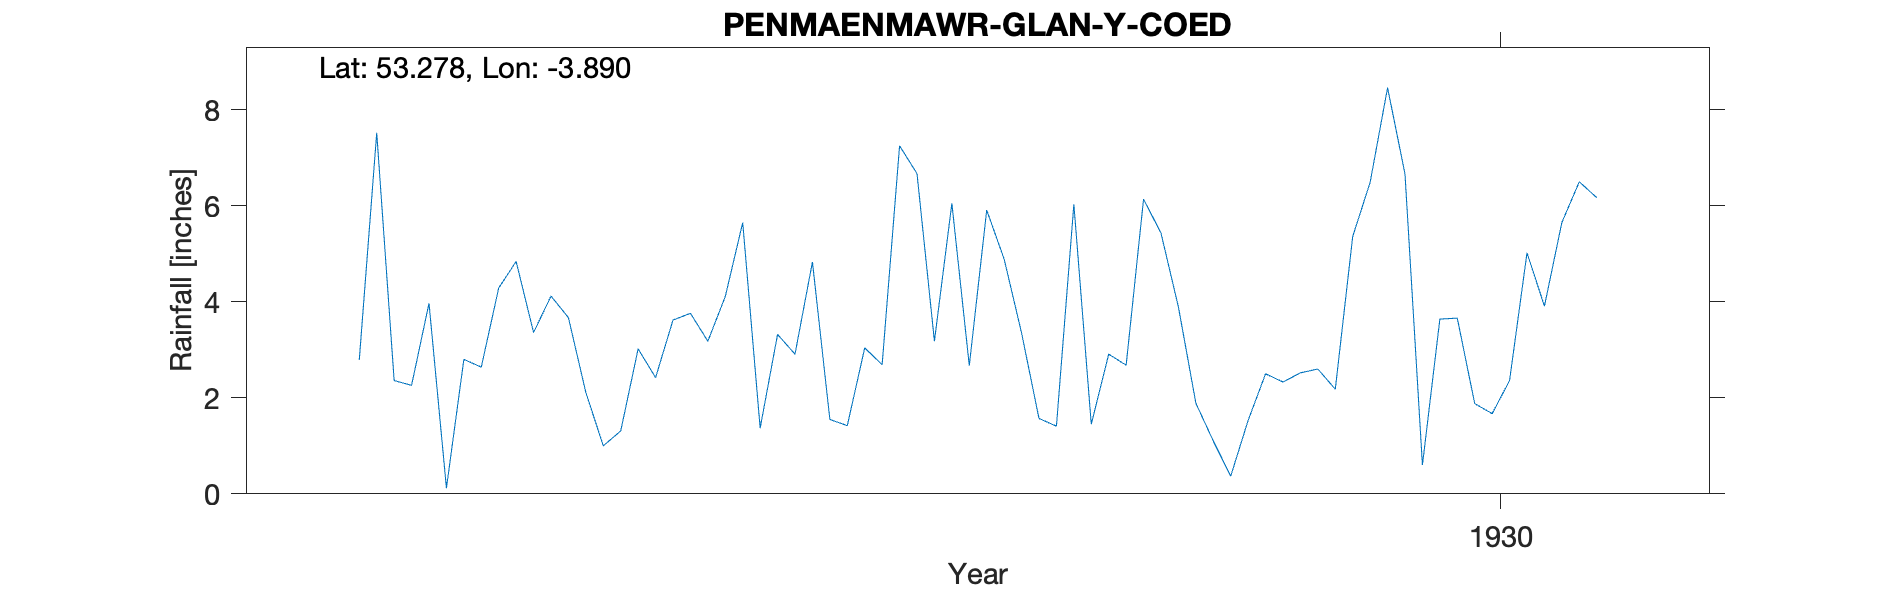

Source data for this figure (header and first rows):
PENMAENMAWR-GLAN-Y-COED, , , , , , , , , , , , , , , , , , , , , 
Grid ref, SH7406477384, Long, -3.89, Lat, 53.28, Elevation, 103, ft, , , , , , , , , , , , , 
Station no, 4381, , , , , , , , , , , , , , , , , , , , 
, 1920, 1921, 1922, 1923, 1924, 1925, 1926, 1927, 1928, 1929, 1930, 1931, 1932, 1933, 1934, 1935, 1936, 1937, 1938, 1939, 1940
January, , , , , , 2.79, 3.67, 3.32, 5.91, 1.89, 6.66, , , , , , , , , , 
February, , , , , , 7.52, 2.11, 2.91, 4.89, 1.1, 0.6, , , , , , , , , , 
March, , , , , , 2.36, 1, 4.83, 3.35, 0.37, 3.64, , , , , , , , , , 
April, , , , , , 2.26, 1.31, 1.55, 1.57, 1.53, 3.66, , , , , , , , , , 
May, , , , , , 3.97, 3.02, 1.42, 1.41, 2.5, 1.88, , , , , , , , , , 
June, , , , , , 0.12, 2.42, 3.04, 6.03, 2.33, 1.67, , , , , , , , , , 
July, , , , , , 2.8, 3.62, 2.69, 1.45, 2.52, 2.36, , , , , , , , , , 
August, , , , , , 2.64, 3.76, 7.25, 2.91, 2.6, 5.02, , , , , , , , , , 
September, , , , , , 4.29, 3.18, 6.67, 2.68, 2.18, 3.91, , , , , , , , , , 
October, , , , , , 4.84, 4.11, 3.18, 6.14, 5.36, 5.65, , , , , , , , , , 
November, , , , , , 3.36, 5.65, 6.05, 5.43, 6.49, 6.5, , , , , , , , , , 
December, , , , , , 4.12, 1.37, 2.67, 3.89, 8.46, 6.17, , , , , , , , , , 
Total, , , , , , 41.07, 35.22, 45.58, 45.66, 37.33, 47.72, , , , , , , , , , 
